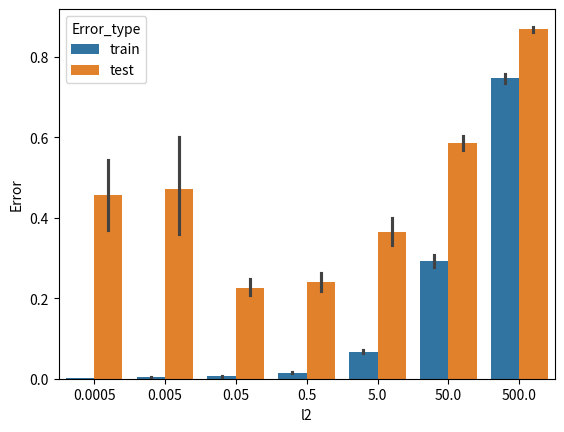

This chart was generated by the following Python code: (Note: this script raises an exception after producing the figure.)
import numpy as np
from matplotlib import pyplot as plt
import pandas as pd
import seaborn as sns

### Part 2

train_n = 100
test_n = 1000
d = 100

def generate_data():
    X_train = np.random.normal(0,1, size=(train_n,d))
    a_true = np.random.normal(0,1, size=(d,1))
    y_train = X_train.dot(a_true) + np.random.normal(0,0.5,size=(train_n,1))
    X_test = np.random.normal(0,1, size=(test_n,d))
    y_test = X_test.dot(a_true) + np.random.normal(0,0.5,size=(test_n,1))
    
    return X_train, a_true, y_train, X_test, y_test

def solve_exact(X,y):
    a_hat = np.linalg.inv(X).dot(y)
    return a_hat

def normalized_error(X,a,y):
    return np.linalg.norm(X.dot(a)-y) / np.linalg.norm(y)

# part a
n_trials = 10
train_errs, test_errs = [], []

for _ in range(n_trials):
    X_train, a_true, y_train, X_test, y_test = generate_data()
    a_hat = solve_exact(X_train, y_train)
    train_err, test_err = normalized_error(X_train,a_hat,y_train), normalized_error(X_test,a_hat,y_test)
    train_errs.append(train_err)
    test_errs.append(test_err)

print('part a')
print(np.mean(train_errs), np.mean(test_errs))

# part b
def solve_exact_l2(X,y,l,d=d):
    a_hat = np.linalg.inv(np.transpose(X).dot(X) + l*np.identity(d)).dot(np.transpose(X).dot(y))
    return a_hat

n_trials = 10
ls = [0.0005, 0.005, 0.05, 0.5, 5, 50, 500]
data = []

for l in ls:
    for _ in range(n_trials):
        X_train, a_true, y_train, X_test, y_test = generate_data()
        a_hat = solve_exact_l2(X_train, y_train, l)
        train_err, test_err = normalized_error(X_train,a_hat,y_train), normalized_error(X_test,a_hat,y_test)
        data.append({'l2':l,'Error':train_err,'Error_type':'train'})
        data.append({'l2':l,'Error':test_err,'Error_type':'test'})


df = pd.DataFrame(data)
sns.barplot(data=df,x='l2',y='Error',hue='Error_type')
plt.savefig('figs/miniproject3.part2.b.png')
plt.clf()

# part c
def error_gradient(X,a,y):
    return (2*(X.dot(a)-y)*X).reshape(-1,1)

def sgd(a_guess, X, y, alpha, n=train_n, n_iter=1000000):
    a_hat = a_guess
    for i in range(n_iter):
        idx = np.random.randint(n)
        x_i = X[idx]
        y_i = y[idx]
        grad = error_gradient(x_i, a_hat, y_i)
        # before = error(x_i,a_hat,y_i)
        a_hat = a_hat - alpha * grad
        # after = error(x_i,a_hat,y_i)
        # assert before > after
    return a_hat

n_trials = 10
alphas = [0.00005, 0.0005, 0.005]
data = []

for alpha in alphas:
    for _ in range(n_trials):
        X_train, a_true, y_train, X_test, y_test = generate_data()
        a_guess = np.zeros((d,1))
        a_hat = sgd(a_guess, X_train, y_train, alpha)
        train_err, test_err = normalized_error(X_train,a_hat,y_train), normalized_error(X_test,a_hat,y_test)
        train_err_true, test_err_true = normalized_error(X_train,a_true,y_train), normalized_error(X_test,a_true,y_test)
        data.append({'alpha':alpha,'Error':train_err,'Error_type':'train'})
        data.append({'alpha':alpha,'Error':test_err,'Error_type':'test'})
        data.append({'alpha':alpha,'Error':train_err_true,'Error_type':'train_true'})
        data.append({'alpha':alpha,'Error':test_err_true,'Error_type':'test_true'})

df = pd.DataFrame(data)
sns.barplot(data=df,x='alpha',y='Error',hue='Error_type')
plt.savefig('figs/miniproject3.part2.c.png')
plt.clf()

# part d
def augmented_sgd(a_guess, X, y, alpha, n=train_n, n_iter=1000000, sampling_rate=100):
    a_hat = a_guess
    a_arr = np.zeros((a_guess.size, int(n_iter/sampling_rate)))
    for i in range(n_iter):
        idx = np.random.randint(n)
        x_i = X[idx]
        y_i = y[idx]
        grad = error_gradient(x_i, a_hat, y_i)
        a_hat = a_hat - alpha * grad
        if i % sampling_rate == 0:
            a_arr[:,int(i/sampling_rate)] = a_hat.reshape(-1)
    return a_hat, a_arr

alphas = [0.00005, 0.005]
data = []
sr = 100
n_iter = 1000000

fig, axs = plt.subplots(3,2, figsize=(7,7))

for idx, alpha in enumerate(alphas):
    X_train, a_true, y_train, X_test, y_test = generate_data()
    a_guess = np.zeros((d,1))
    a_hat, a_arr = augmented_sgd(a_guess, X_train, y_train, alpha, n_iter=n_iter, sampling_rate=sr)
    axs[0,idx].plot(range(n_iter//sr),[normalized_error(X_train,a_arr[:,i].reshape(-1,1),y_train) for i in range(n_iter//sr)])
    axs[0,idx].axhline(normalized_error(X_train,a_true,y_train), ls='--')
    if idx == 0:
        axs[0,idx].set_ylabel('Normalized training error')
    axs[0,idx].set_title(alpha)
    axs[1,idx].plot(range(n_iter//sr),[normalized_error(X_test,a_arr[:,i].reshape(-1,1),y_test) for i in range(n_iter//sr)])
    axs[1,idx].axhline(normalized_error(X_test,a_true,y_test), ls='--')
    if idx == 0:
        axs[1,idx].set_ylabel('Normalized test error')
    axs[2,idx].plot(range(n_iter//sr),[np.linalg.norm(a_arr[:,i].reshape(-1,1)) for i in range(n_iter//sr)])
    axs[2,idx].set_xlabel('Iteration (x {})'.format(sr))
    if idx == 0:
        axs[2,idx].set_ylabel('Norm(a)')

plt.savefig('figs/miniproject3.part2.d.png')
plt.clf()

# part e
def sample_from_unit_ball(r, d=d):
    v = np.random.normal(0,1,size=(d,1))
    return v / np.linalg.norm(v) * r

alpha = 0.00005
rs = [0, 0.1, 0.5, 1, 10, 20, 30]
n_trials = 10

data = []

for r in rs:
    for _ in range(n_trials):
        X_train, a_true, y_train, X_test, y_test = generate_data()
        a_guess = sample_from_unit_ball(r)
        a_hat = sgd(a_guess, X_train, y_train, alpha)
        train_err, test_err = normalized_error(X_train,a_hat,y_train), normalized_error(X_test,a_hat,y_test)
        data.append({'r':r,'Error':train_err,'Error_type':'train'})
        data.append({'r':r,'Error':test_err,'Error_type':'test'})

df = pd.DataFrame(data)
sns.barplot(data=df,x='r',y='Error',hue='Error_type')
plt.savefig('figs/miniproject3.part2.e.png')
plt.clf()


